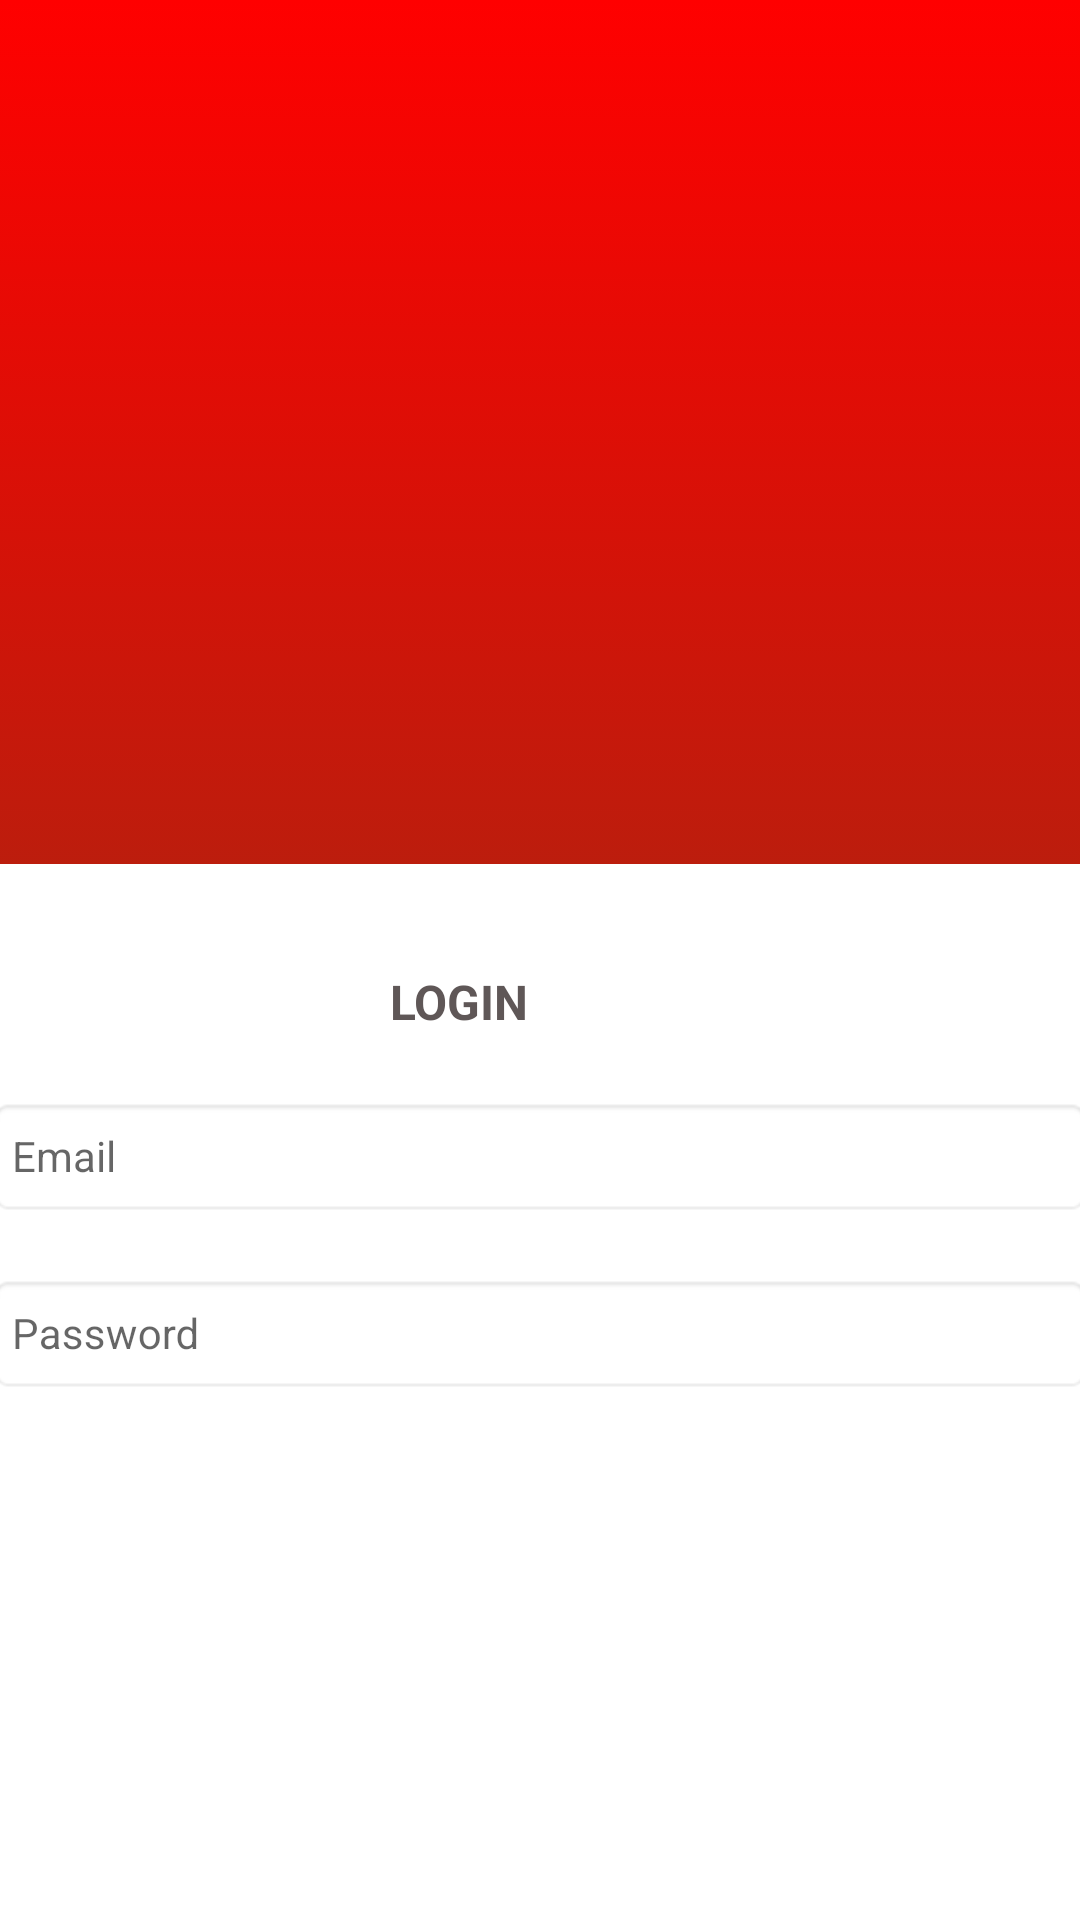

Layout XML and referenced resources for this Android screen:
<!-- AndroidManifest.xml: application theme AppTheme -->
<!-- res/layout/activity_login.xml -->
<LinearLayout
    android:orientation="vertical"
    android:gravity="center"
    android:layout_gravity="center"
    android:id="@+id/constraintLayout"
    android:layout_width="match_parent"
    android:layout_height="match_parent"
    xmlns:android="http://schemas.android.com/apk/res/android"
    xmlns:tools="http://schemas.android.com/tools">

    <RelativeLayout
        android:layout_width="match_parent"
        android:layout_height="wrap_content">

        <LinearLayout
            android:layout_width="match_parent"
            android:layout_height="match_parent"
            android:orientation="vertical">

            <View
                android:layout_width="match_parent"
                android:layout_height="match_parent"
                android:layout_weight=".55"
                android:background="@drawable/auth_bg" />

            <View
                android:layout_width="match_parent"
                android:layout_height="match_parent"
                android:layout_weight=".45"
                android:background="#fff" />
        </LinearLayout>

        <LinearLayout
            android:layout_width="match_parent"
            android:layout_height="match_parent"
            android:orientation="vertical"
            android:paddingTop="4dp">

            <LinearLayout
                android:id="@+id/logo_container"
                android:layout_width="match_parent"
                android:layout_height="match_parent"
                android:layout_weight=".7"
                android:gravity="center"
                android:orientation="horizontal">

                <ImageView
                    android:id="@+id/iv_name"
                    android:layout_width="200dp"
                    android:layout_height="wrap_content"
                    android:contentDescription="@string/logo"
                    android:src="@drawable/securitik_logo" />

            </LinearLayout>

            <ScrollView
                android:id="@+id/scroll_view_login"
                android:layout_width="match_parent"
                android:layout_height="match_parent"
                android:layout_weight=".3"
                tools:ignore="UselessParent">

                <android.support.v7.widget.CardView
                     xmlns:card_view="http://schemas.android.com/apk/res-auto"
                    android:id="@+id/card_view"
                    android:layout_width="400dp"
                    android:layout_height="400dp"
                    android:layout_gravity="center"
                    card_view:cardCornerRadius="4dp">

                    <LinearLayout
                        android:layout_width="match_parent"
                        android:layout_height="match_parent"
                        android:orientation="vertical">

                        <TextView
                            android:id="@+id/title_login"
                            android:layout_width="wrap_content"
                            android:layout_height="wrap_content"
                            android:layout_marginLeft="150dp"
                            android:layout_marginTop="16dp"
                            android:text="Login"
                            android:textAllCaps="true"
                            android:textColor="#e64e4545"
                            android:textSize="16sp"
                            android:textStyle="bold" />

                        <android.support.design.widget.TextInputLayout
                            android:layout_width="match_parent"
                            android:layout_height="wrap_content"
                            android:layout_marginEnd="16dp"
                            android:layout_marginStart="16dp"
                            android:layout_marginTop="10dp"
                            android:gravity="center">

                            <EditText
                                android:id="@+id/et_email"
                                android:layout_width="match_parent"
                                android:layout_height="40dp"
                                android:background="@android:drawable/editbox_background_normal"
                                android:hint="Email"
                                android:inputType="textEmailAddress"
                                android:maxLength="20"
                                android:maxLines="1"
                                android:padding="8dp"
                                android:textSize="14sp" />

                        </android.support.design.widget.TextInputLayout>


                        <android.support.design.widget.TextInputLayout
                            android:layout_width="match_parent"
                            android:layout_height="wrap_content"
                            android:layout_marginEnd="16dp"
                            android:layout_marginStart="16dp"
                            android:layout_marginTop="8dp"
                            android:gravity="center">

                            <EditText
                                android:id="@+id/et_password"
                                android:layout_width="match_parent"
                                android:layout_height="40dp"
                                android:background="@android:drawable/editbox_background_normal"
                                android:hint="Password"
                                android:inputType="textPassword"
                                android:maxLength="100"
                                android:maxLines="1"
                                android:padding="8dp"
                                android:textSize="14sp" />

                        </android.support.design.widget.TextInputLayout>

                        <android.support.design.widget.TextInputLayout
                            android:layout_width="match_parent"
                            android:layout_height="wrap_content"
                            android:layout_marginTop="8dp">

                            <TextView
                                android:onClick="login"
                                android:id="@+id/btn_login"
                                android:layout_width="wrap_content"
                                android:layout_height="wrap_content"
                                android:layout_gravity="center"
                                android:layout_marginBottom="16dp"
                                android:background="@drawable/btn_rippled"
                                android:clickable="true"
                                android:focusable="true"
                                android:paddingBottom="10dp"
                                android:paddingEnd="32dp"
                                android:paddingStart="32dp"
                                android:paddingTop="10dp"
                                android:text="Login"
                                android:textAllCaps="true"
                                android:textAppearance="@style/TextAppearance.AppCompat.Small.Inverse"
                                android:textColor="#fff"
                                android:textStyle="bold" />

                        </android.support.design.widget.TextInputLayout>
                    </LinearLayout>
                </android.support.v7.widget.CardView>
            </ScrollView>
        </LinearLayout>
    </RelativeLayout>

</LinearLayout>
<!-- resources referenced by this layout -->
<resources>
  <!-- drawable auth_bg (drawable) -->
  <?xml version="1.0" encoding="utf-8"?>
  <selector xmlns:android="http://schemas.android.com/apk/res/android">
      <item>
          <shape android:shape="rectangle">
  
              <gradient android:startColor="@color/red"
                  android:endColor="#bc1d0d"
                  android:angle="270"/>
              
                  
                  
                  
                  
          </shape>
  
      </item>
  </selector>
  <string name="logo">Logo</string>
  <style name="AppTheme" parent="Theme.AppCompat.Light.NoActionBar">
          
          <item name="colorPrimary">@color/colorPrimary</item>
          <item name="colorPrimaryDark">@color/colorPrimaryDark</item>
          <item name="colorAccent">@color/colorAccent</item>
      </style>
  <color name="red">#FF0000</color>
  <color name="colorPrimary">#fd311d</color>
  <color name="colorPrimaryDark">#cc2110</color>
  <color name="colorAccent">#FF4081</color>
</resources>
